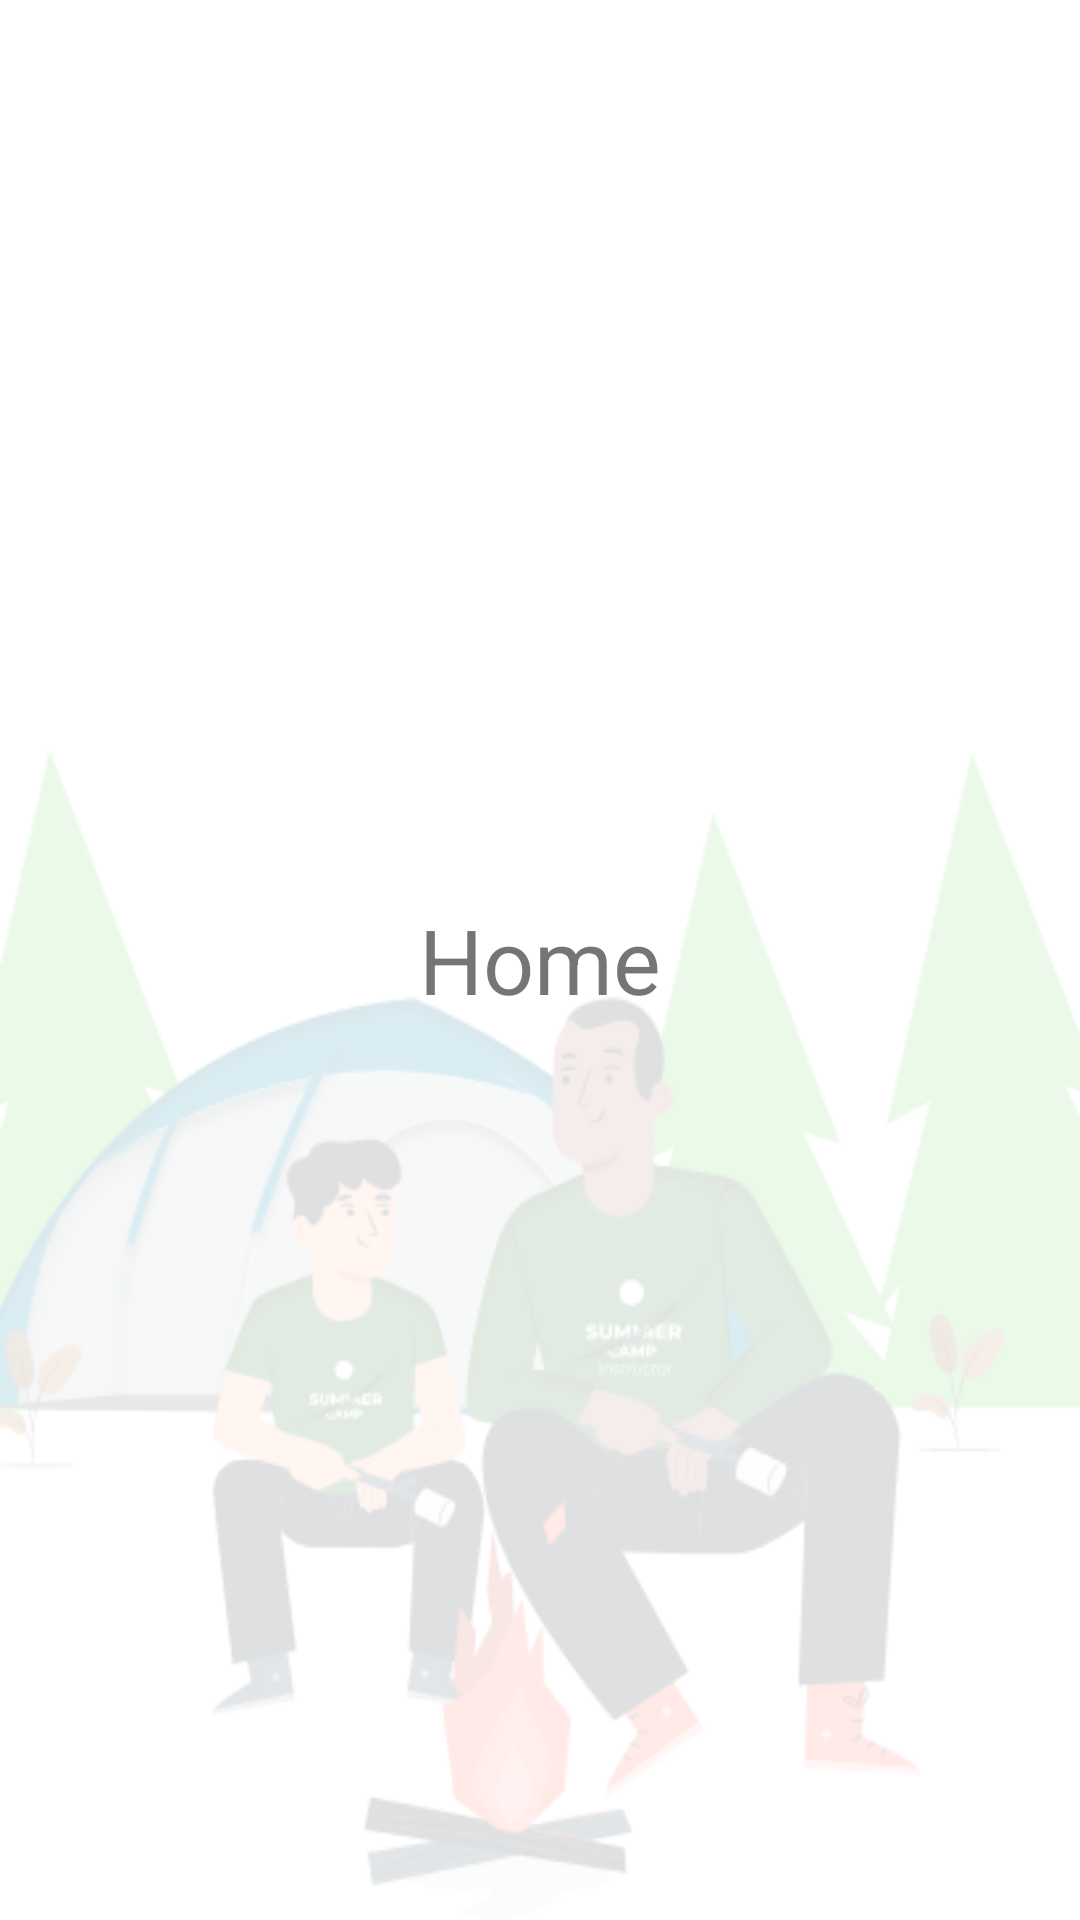

Layout XML and referenced resources for this Android screen:
<!-- AndroidManifest.xml: application theme Theme.Navigasi_Bar -->
<!-- res/layout/fragment_home.xml -->
<?xml version="1.0" encoding="utf-8"?>
<FrameLayout xmlns:android="http://schemas.android.com/apk/res/android"
    xmlns:tools="http://schemas.android.com/tools"
    android:layout_width="match_parent"
    android:layout_height="match_parent"
    tools:context=".HomeFragment">

    <LinearLayout
        android:layout_width="wrap_content"
        android:layout_height="wrap_content"
        android:layout_marginTop="250dp"
        android:background="@drawable/gambar_bg">
    </LinearLayout>

        <TextView
            android:layout_width="match_parent"
            android:layout_height="match_parent"
            android:text="Home"
            android:gravity="center"
            android:textSize="30sp"/>

</FrameLayout>
<!-- resources referenced by this layout -->
<resources>
  <!-- drawable gambar_bg: png bitmap (drawable, 44792 bytes) -->
  <style name="Theme.Navigasi_Bar" parent="Theme.MaterialComponents.DayNight.DarkActionBar">
          
          <item name="colorPrimary">@color/purple_500</item>
          <item name="colorPrimaryVariant">@color/purple_700</item>
          <item name="colorOnPrimary">@color/white</item>
          
          <item name="colorSecondary">@color/teal_200</item>
          <item name="colorSecondaryVariant">@color/teal_700</item>
          <item name="colorOnSecondary">@color/black</item>
          
          <item name="android:statusBarColor">?attr/colorPrimaryVariant</item>
          
      </style>
  <color name="purple_500">#FF6200EE</color>
  <color name="purple_700">#FF3700B3</color>
  <color name="white">#FFFFFFFF</color>
  <color name="teal_200">#FF03DAC5</color>
  <color name="teal_700">#FF018786</color>
  <color name="black">#FF000000</color>
</resources>
